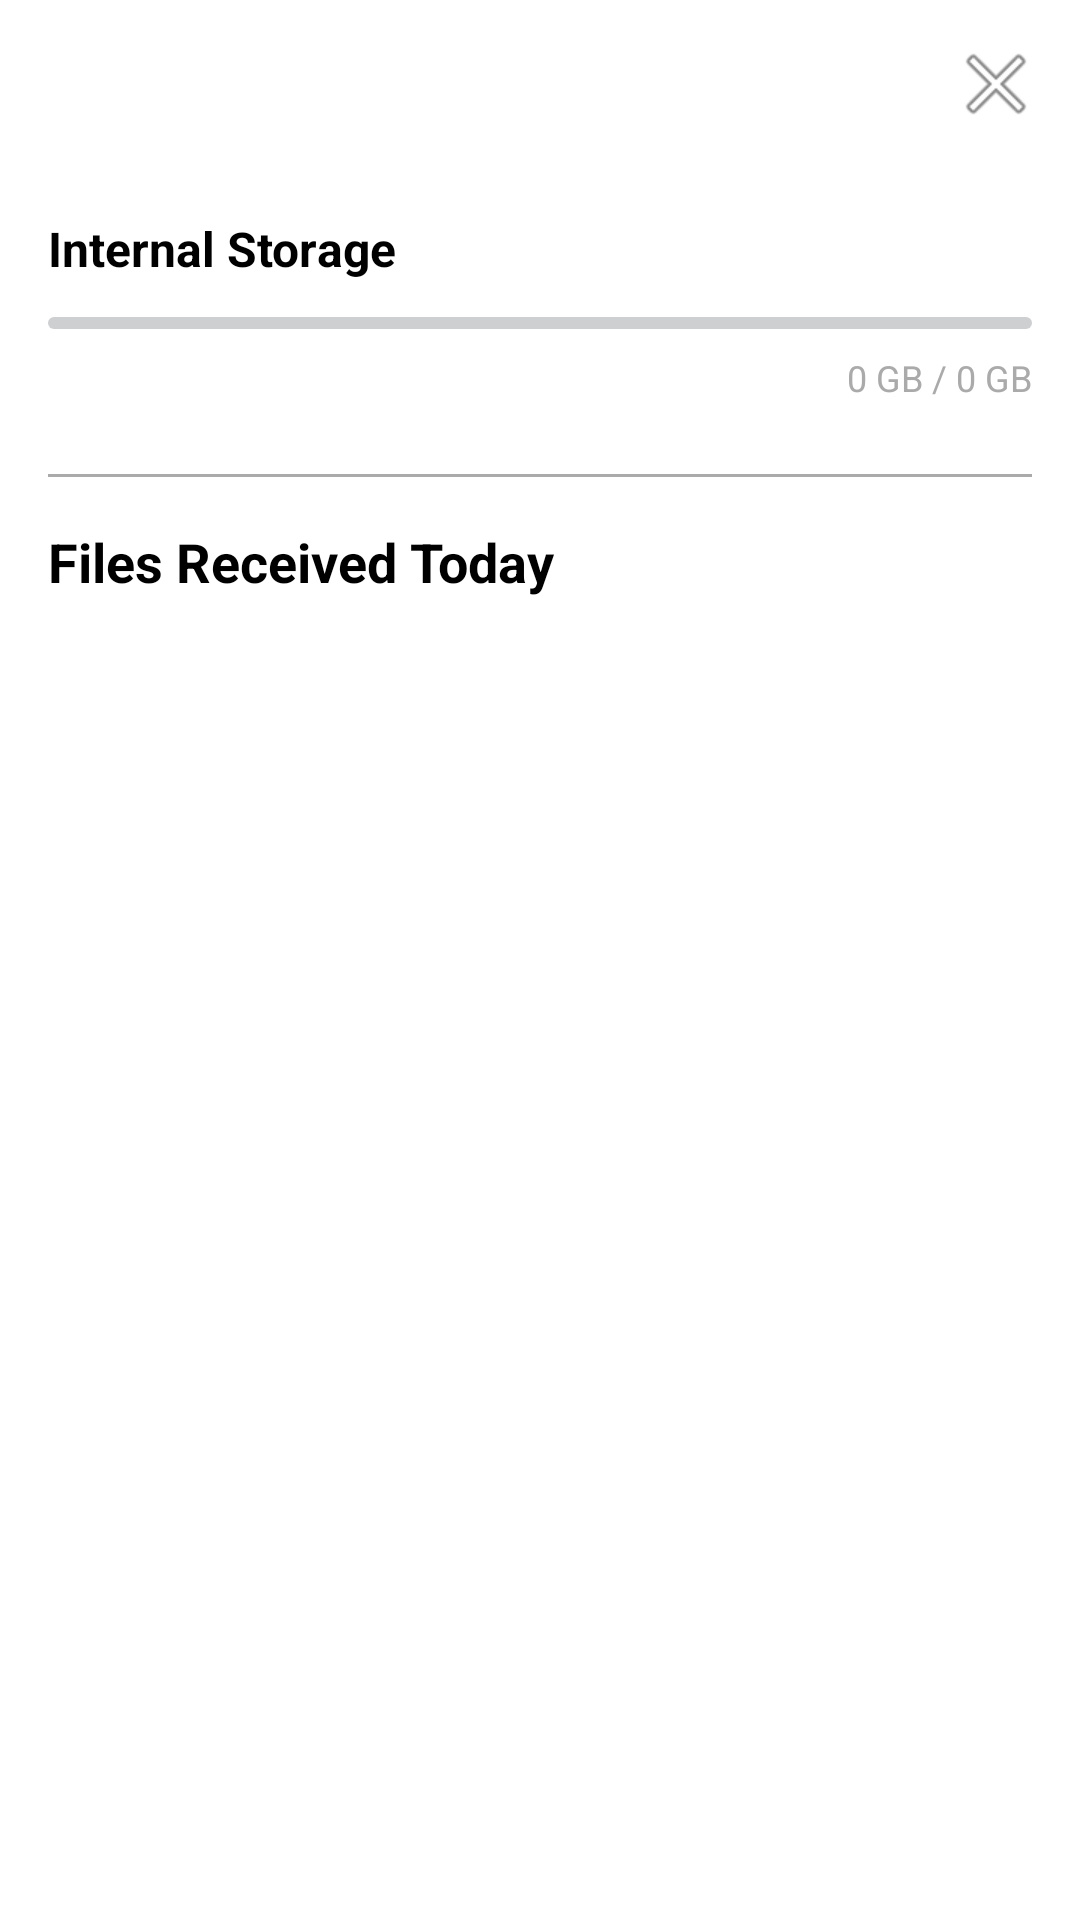

Produce the Android XML layout that renders to this screen, including the resource entries it uses.
<!-- AndroidManifest.xml: activity theme AppTheme.Light -->
<!-- res/layout/activity_dashboard.xml -->
<?xml version="1.0" encoding="utf-8"?>
<RelativeLayout xmlns:android="http://schemas.android.com/apk/res/android"
    android:layout_width="match_parent"
    android:layout_height="match_parent"
    android:background="@android:color/white">

    
    <RelativeLayout
        android:id="@+id/top_bar_dashboard"
        android:layout_width="match_parent"
        android:layout_height="56dp"
        android:background="?android:attr/colorPrimary"
        android:elevation="4dp">

        <TextView
            android:layout_width="wrap_content"
            android:layout_height="wrap_content"
            android:layout_centerVertical="true"
            android:layout_marginStart="16dp"
            android:text="Daily File Dashboard"
            android:textColor="@android:color/white"
            android:textSize="20sp"
            android:textStyle="bold" />

        <ImageButton
            android:id="@+id/close_button_dashboard"
            android:layout_width="56dp"
            android:layout_height="56dp"
            android:layout_alignParentEnd="true"
            android:layout_centerVertical="true"
            android:background="?android:attr/selectableItemBackgroundBorderless"
            android:contentDescription="Close"
            android:src="@android:drawable/ic_menu_close_clear_cancel" />
    </RelativeLayout>

    
    <ScrollView
        android:layout_width="match_parent"
        android:layout_height="match_parent"
        android:layout_below="@id/top_bar_dashboard">

        <LinearLayout
            android:layout_width="match_parent"
            android:layout_height="wrap_content"
            android:orientation="vertical"
            android:padding="16dp">

            
            <LinearLayout
                android:id="@+id/internal_storage_layout"
                android:layout_width="match_parent"
                android:layout_height="wrap_content"
                android:orientation="vertical"
                android:background="?android:attr/selectableItemBackground"
                android:clickable="true"
                android:focusable="true">

                <TextView
                    android:layout_width="wrap_content"
                    android:layout_height="wrap_content"
                    android:text="Internal Storage"
                    android:textColor="@android:color/black"
                    android:textSize="16sp"
                    android:textStyle="bold" />

                <ProgressBar
                    android:id="@+id/internal_storage_bar"
                    style="?android:attr/progressBarStyleHorizontal"
                    android:layout_width="match_parent"
                    android:layout_height="12dp"
                    android:layout_marginTop="8dp"
                    android:max="100"
                    android:progress="0" />

                <TextView
                    android:id="@+id/internal_storage_text"
                    android:layout_width="wrap_content"
                    android:layout_height="wrap_content"
                    android:layout_gravity="end"
                    android:layout_marginTop="4dp"
                    android:text="0 GB / 0 GB"
                    android:textColor="@android:color/darker_gray"
                    android:textSize="12sp" />
            </LinearLayout>

            
            <LinearLayout
                android:id="@+id/external_storage_section"
                android:layout_width="match_parent"
                android:layout_height="wrap_content"
                android:orientation="vertical"
                android:layout_marginTop="16dp"
                android:visibility="gone">

                <LinearLayout
                    android:id="@+id/external_storage_layout"
                    android:layout_width="match_parent"
                    android:layout_height="wrap_content"
                    android:orientation="vertical"
                    android:background="?android:attr/selectableItemBackground"
                    android:clickable="true"
                    android:focusable="true">

                    <TextView
                        android:layout_width="wrap_content"
                        android:layout_height="wrap_content"
                        android:text="External Storage (SD Card)"
                        android:textColor="@android:color/black"
                        android:textSize="16sp"
                        android:textStyle="bold" />

                    <ProgressBar
                        android:id="@+id/external_storage_bar"
                        style="?android:attr/progressBarStyleHorizontal"
                        android:layout_width="match_parent"
                        android:layout_height="12dp"
                        android:layout_marginTop="8dp"
                        android:max="100"
                        android:progress="0" />

                    <TextView
                        android:id="@+id/external_storage_text"
                        android:layout_width="wrap_content"
                        android:layout_height="wrap_content"
                        android:layout_gravity="end"
                        android:layout_marginTop="4dp"
                        android:text="Not Available"
                        android:textColor="@android:color/darker_gray"
                        android:textSize="12sp" />

                </LinearLayout>
            </LinearLayout>

            
            <LinearLayout
                android:id="@+id/otg_storage_section"
                android:layout_width="match_parent"
                android:layout_height="wrap_content"
                android:orientation="vertical"
                android:layout_marginTop="16dp"
                android:visibility="gone">

                <LinearLayout
                    android:id="@+id/otg_storage_layout"
                    android:layout_width="match_parent"
                    android:layout_height="wrap_content"
                    android:orientation="vertical"
                    android:background="?android:attr/selectableItemBackground"
                    android:clickable="true"
                    android:focusable="true">

                    <TextView
                        android:layout_width="wrap_content"
                        android:layout_height="wrap_content"
                        android:text="OTG Storage (USB)"
                        android:textColor="@android:color/black"
                        android:textSize="16sp"
                        android:textStyle="bold" />

                    <ProgressBar
                        android:id="@+id/otg_storage_bar"
                        style="?android:attr/progressBarStyleHorizontal"
                        android:layout_width="match_parent"
                        android:layout_height="12dp"
                        android:layout_marginTop="8dp"
                        android:max="100"
                        android:progress="0" />

                    <TextView
                        android:id="@+id/otg_storage_text"
                        android:layout_width="wrap_content"
                        android:layout_height="wrap_content"
                        android:layout_gravity="end"
                        android:layout_marginTop="4dp"
                        android:text="Not Available"
                        android:textColor="@android:color/darker_gray"
                        android:textSize="12sp" />

                </LinearLayout>
            </LinearLayout>

            
            <View
                android:layout_width="match_parent"
                android:layout_height="1dp"
                android:layout_marginTop="24dp"
                android:layout_marginBottom="16dp"
                android:background="@android:color/darker_gray" />

            
            <TextView
                android:layout_width="wrap_content"
                android:layout_height="wrap_content"
                android:layout_marginBottom="16dp"
                android:text="Files Received Today"
                android:textColor="@android:color/black"
                android:textSize="18sp"
                android:textStyle="bold" />

            
            <LinearLayout
                android:id="@+id/category_list"
                android:layout_width="match_parent"
                android:layout_height="wrap_content"
                android:orientation="vertical"
                android:divider="@drawable/abc_list_divider_mtrl_alpha"
                android:showDividers="middle" />

        </LinearLayout>
    </ScrollView>

    
    <RelativeLayout
        android:id="@+id/loading_overlay_dashboard"
        android:layout_width="match_parent"
        android:layout_height="match_parent"
        android:background="@android:color/white"
        android:visibility="gone"
        android:clickable="true"
        android:focusable="true">

        <LinearLayout
            android:layout_width="wrap_content"
            android:layout_height="wrap_content"
            android:layout_centerInParent="true"
            android:gravity="center"
            android:orientation="vertical">

            <ProgressBar
                android:layout_width="wrap_content"
                android:layout_height="wrap_content" />

            <TextView
                android:id="@+id/loading_text_dashboard"
                android:layout_width="wrap_content"
                android:layout_height="wrap_content"
                android:layout_marginTop="8dp"
                android:text="Analyzing today's files..."
                android:textColor="@android:color/black"
                android:textSize="16sp" />
        </LinearLayout>
    </RelativeLayout>

</RelativeLayout>
<!-- resources referenced by this layout -->
<resources>
  <style name="AppTheme.Light" parent="AppThemeBase">
          <item name="appPrimaryColor">@color/lt_colorPrimary</item>
          <item name="appBackgroundColor">@color/lt_backgroundColor</item>
          <item name="appTextColor">@color/lt_textColor</item>
          <item name="appHeaderTextColor">@color/lt_headerTextColor</item>
      </style>
  <style name="AppThemeBase" parent="android:Theme.DeviceDefault.Light.NoActionBar">
          <item name="android:windowBackground">?attr/appBackgroundColor</item>
          <item name="android:colorPrimary">?attr/appPrimaryColor</item>
          <item name="android:textColor">?attr/appTextColor</item>
          <item name="android:buttonStyle">@style/AppButton</item>
      </style>
  <style name="AppButton" parent="android:Widget.Button">
          <item name="android:textColor">?attr/appHeaderTextColor</item>
          <item name="android:background">?attr/appPrimaryColor</item>
      </style>
</resources>
